Run: headless pygame with SDL's dummy video driver; simulated clock (each Clock.tick advances the game by its frame time, no real sleeping); random seed 0; keys injected as events and as key.get_pressed() state; no mouse input.
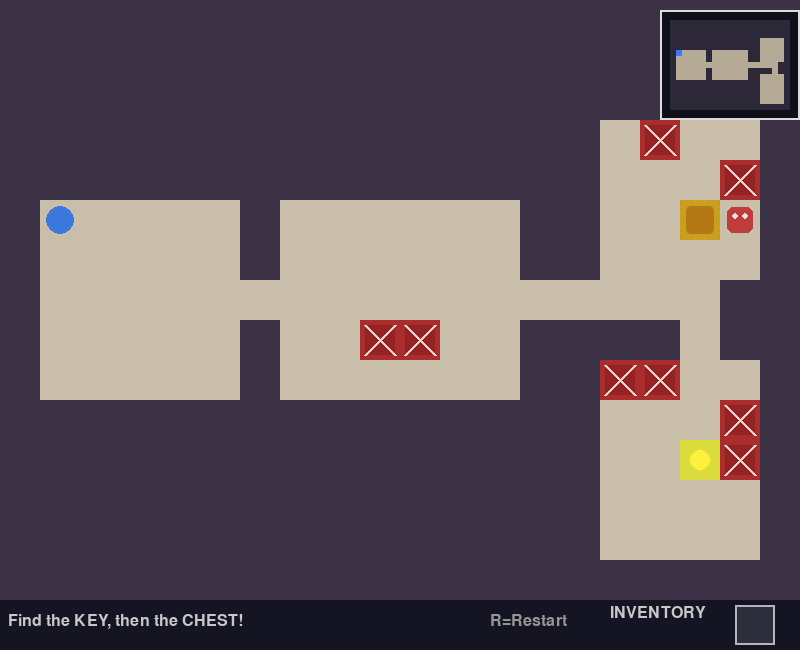
Frame 1 of 4 · flips 1–60 · no input
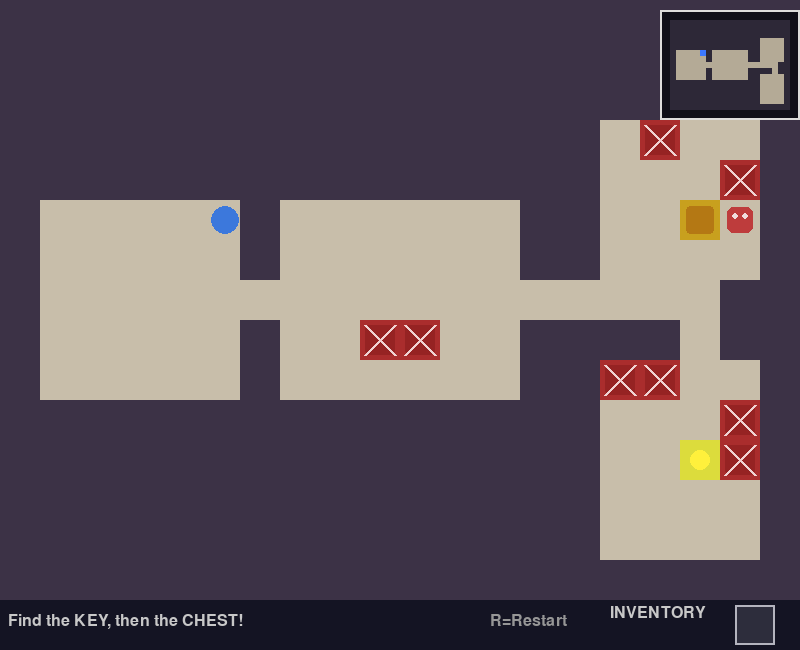
Frame 2 of 4 · flips 61–180 · tapped SPACE, RETURN · held RIGHT (→), D
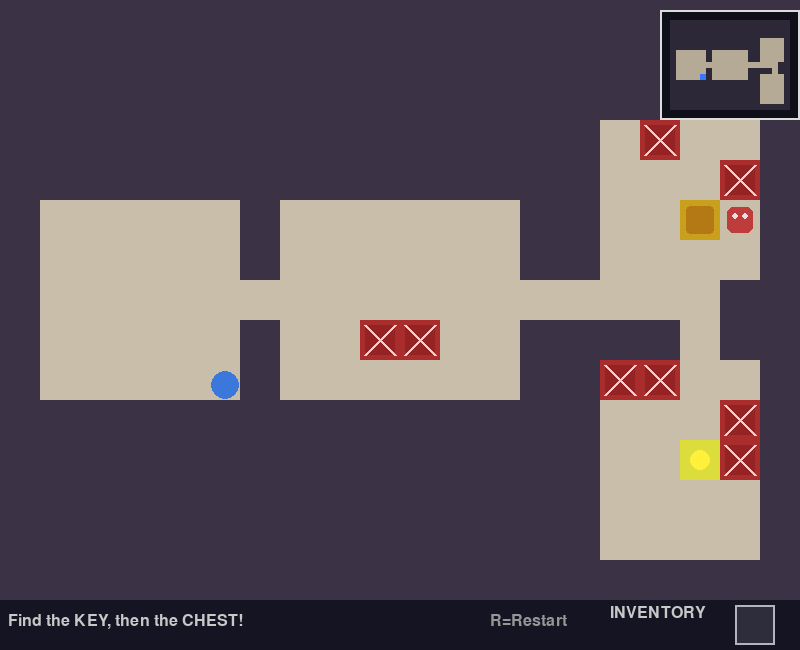
Frame 3 of 4 · flips 181–300 · held DOWN (↓), S
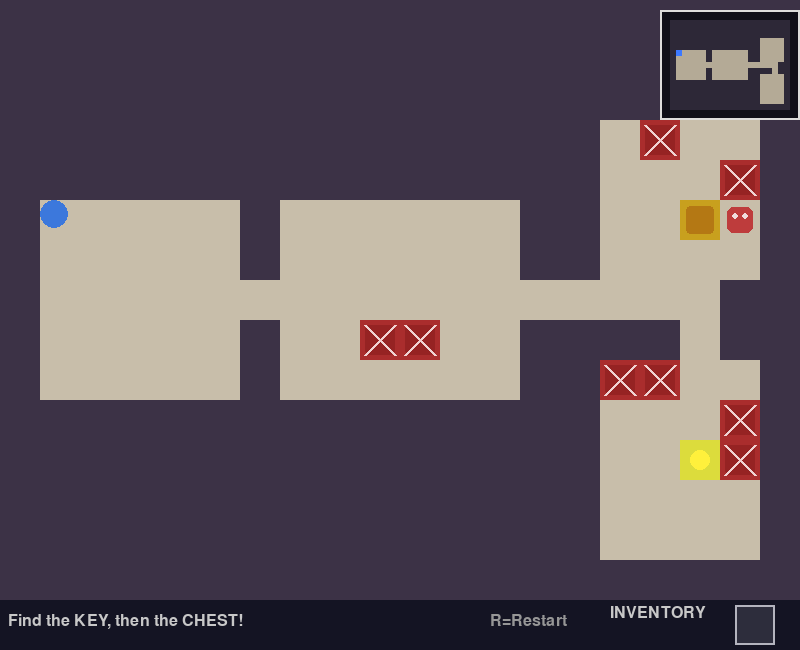
Frame 4 of 4 · flips 301–420 · held LEFT (←), A, UP (↑), W

The pygame program that drew these frames:

import pygame
import random
from collections import deque

# ============================================================
# GAME CONSTANTS
# ============================================================

TILE = 40
COLS, ROWS = 20, 15

WALL = 0
FLOOR = 1
CHEST = 2
KEY = 3
TRAP = 4

SPEED = 3
GUARD_SPEED = 2

WIDTH = COLS * TILE
HEIGHT = ROWS * TILE + 50
FPS = 60

# Mini-map
MINIMAP_TILE = 6
MINIMAP_MARGIN = 10


# ============================================================
# WORLD GENERATION
# ============================================================

def find_path(grid, start, target):
    """Find a path between two grid cells using BFS."""
    queue = deque([start])
    visited = {start}
    parent = {start: None}

    while queue:
        current = queue.popleft()

        if current == target:
            path = []
            node = current

            while node is not None:
                path.append(node)
                node = parent[node]

            path.reverse()
            return path

        r, c = current

        neighbors = [
            (r - 1, c),
            (r + 1, c),
            (r, c - 1),
            (r, c + 1)
        ]

        for nr, nc in neighbors:
            if not (0 <= nr < ROWS and 0 <= nc < COLS):
                continue

            if grid[nr][nc] == WALL:
                continue

            if (nr, nc) in visited:
                continue

            visited.add((nr, nc))
            parent[(nr, nc)] = current
            queue.append((nr, nc))

    return []


def generate_world():
    """Generate dungeon rooms, corridors, key, chest, traps and guard."""

    grid = [[WALL] * COLS for _ in range(ROWS)]
    rooms = []

    attempts = 0

    while len(rooms) < 8 and attempts < 100:
        attempts += 1

        w = random.randint(4, 6)
        h = random.randint(4, 5)

        x = random.randint(1, COLS - w - 1)
        y = random.randint(1, ROWS - h - 1)

        room = pygame.Rect(x, y, w, h)

        overlap = any(
            room.inflate(2, 2).colliderect(existing)
            for existing in rooms
        )

        if not overlap:
            rooms.append(room)

            for ry in range(y, y + h):
                for rx in range(x, x + w):
                    grid[ry][rx] = FLOOR

    if len(rooms) < 2:
        fallback = pygame.Rect(2, 2, 5, 5)
        second = pygame.Rect(12, 8, 5, 5)

        rooms = [fallback, second]

        for room in rooms:
            for ry in range(room.y, room.y + room.height):
                for rx in range(room.x, room.x + room.width):
                    grid[ry][rx] = FLOOR

    # Connect rooms
    for i in range(len(rooms) - 1):
        ax, ay = rooms[i].centerx, rooms[i].centery
        bx, by = rooms[i + 1].centerx, rooms[i + 1].centery

        cx = ax

        while cx != bx:
            grid[ay][cx] = FLOOR
            cx += 1 if bx > cx else -1

        grid[ay][bx] = FLOOR

        cy = ay

        while cy != by:
            grid[cy][bx] = FLOOR
            cy += 1 if by > cy else -1

        grid[by][bx] = FLOOR

    # Start, key and chest
    start = rooms[0]

    chest_room = rooms[-1]
    key_room = rooms[-2]

    chest_pos = (
        chest_room.centery,
        chest_room.centerx
    )

    key_pos = (
        key_room.centery,
        key_room.centerx
    )

    grid[chest_pos[0]][chest_pos[1]] = CHEST
    grid[key_pos[0]][key_pos[1]] = KEY

    # --------------------------------------------------------
    # SAFE PATH
    # --------------------------------------------------------

    start_cell = (
        start.centery,
        start.centerx
    )

    path_to_key = find_path(
        grid,
        start_cell,
        key_pos
    )

    path_to_chest = find_path(
        grid,
        key_pos,
        chest_pos
    )

    safe_path = set(
        path_to_key + path_to_chest
    )

    # --------------------------------------------------------
    # GUARD PATROL
    # --------------------------------------------------------

    guard_y = chest_room.centery * TILE + 7

    guard_x1 = chest_room.left * TILE + 7
    guard_x2 = (chest_room.right - 1) * TILE + 7

    guard_points = [
        (guard_x1, guard_y),
        (guard_x2, guard_y)
    ]

    # --------------------------------------------------------
    # TRAPS
    # --------------------------------------------------------

    trap_candidates = []

    for r in range(ROWS):
        for c in range(COLS):

            if grid[r][c] != FLOOR:
                continue

            if (r, c) in safe_path:
                continue

            if start.collidepoint(c, r):
                continue

            if r == chest_room.centery:
                continue

            trap_candidates.append((r, c))

    random.shuffle(trap_candidates)

    trap_count = min(
        8,
        len(trap_candidates)
    )

    for r, c in trap_candidates[:trap_count]:
        grid[r][c] = TRAP

    return grid, start, guard_points


# ============================================================
# COLORS
# ============================================================

COLORS = {
    WALL: (60, 50, 70),
    FLOOR: (200, 190, 170),
    CHEST: (200, 160, 30),
    KEY: (220, 220, 60),
    TRAP: (170, 45, 45),
}


# ============================================================
# PLAYER
# ============================================================

class Player:

    def __init__(self, x, y):
        self.rect = pygame.Rect(
            x,
            y,
            28,
            28
        )

        self.color = (60, 120, 220)

        self.has_key = False

    def move(self, keys, grid, rows, cols):
        dx = 0
        dy = 0

        if keys[pygame.K_LEFT] or keys[pygame.K_a]:
            dx = -SPEED

        if keys[pygame.K_RIGHT] or keys[pygame.K_d]:
            dx = SPEED

        if keys[pygame.K_UP] or keys[pygame.K_w]:
            dy = -SPEED

        if keys[pygame.K_DOWN] or keys[pygame.K_s]:
            dy = SPEED

        self._try_move(
            dx,
            0,
            grid,
            rows,
            cols
        )

        self._try_move(
            0,
            dy,
            grid,
            rows,
            cols
        )

    def _try_move(self, dx, dy, grid, rows, cols):
        new = self.rect.move(dx, dy)

        corners = [
            (new.left, new.top),
            (new.right - 1, new.top),
            (new.left, new.bottom - 1),
            (new.right - 1, new.bottom - 1)
        ]

        for px, py in corners:
            c = px // TILE
            r = py // TILE

            if not (0 <= r < rows and 0 <= c < cols):
                return

            if grid[r][c] == WALL:
                return

        self.rect = new

    def draw(self, screen):
        pygame.draw.ellipse(
            screen,
            self.color,
            self.rect
        )

        # Small key indicator beside player
        if self.has_key:
            pygame.draw.circle(
                screen,
                (220, 220, 60),
                (
                    self.rect.right - 6,
                    self.rect.top + 6
                ),
                5
            )


# ============================================================
# GUARD
# ============================================================

class Guard:

    def __init__(self, point1, point2):
        self.rect = pygame.Rect(
            point1[0],
            point1[1],
            26,
            26
        )

        self.left_limit = min(
            point1[0],
            point2[0]
        )

        self.right_limit = max(
            point1[0],
            point2[0]
        )

        self.speed = GUARD_SPEED
        self.direction = 1
        self.color = (190, 60, 60)

    def update(self):
        self.rect.x += (
            self.speed * self.direction
        )

        if self.rect.x >= self.right_limit:
            self.rect.x = self.right_limit
            self.direction = -1

        elif self.rect.x <= self.left_limit:
            self.rect.x = self.left_limit
            self.direction = 1

    def draw(self, screen):
        pygame.draw.rect(
            screen,
            self.color,
            self.rect,
            border_radius=6
        )

        pygame.draw.circle(
            screen,
            (240, 220, 220),
            (
                self.rect.centerx - 5,
                self.rect.centery - 4
            ),
            3
        )

        pygame.draw.circle(
            screen,
            (240, 220, 220),
            (
                self.rect.centerx + 5,
                self.rect.centery - 4
            ),
            3
        )


# ============================================================
# GAME ENGINE
# ============================================================

class GameEngine:

    def __init__(self):
        pygame.init()

        self.screen = pygame.display.set_mode(
            (WIDTH, HEIGHT)
        )

        pygame.display.set_caption(
            "Treasure Hunt"
        )

        self.clock = pygame.time.Clock()

        self.font = pygame.font.SysFont(
            "monospace",
            24
        )

        self.big_font = pygame.font.SysFont(
            "monospace",
            40,
            bold=True
        )

        self.reset()

    # --------------------------------------------------------
    # RESET
    # --------------------------------------------------------

    def reset(self):
        (
            self.grid,
            start,
            guard_points
        ) = generate_world()

        if start:
            sx = start.x * TILE + 6
            sy = start.y * TILE + 6
        else:
            sx = TILE + 6
            sy = TILE + 6

        self.start_pos = (
            sx,
            sy
        )

        self.player = Player(
            sx,
            sy
        )

        self.guard = Guard(
            guard_points[0],
            guard_points[1]
        )

        self.won = False

        self.status = (
            "Find the KEY, then the CHEST!"
        )

    # --------------------------------------------------------
    # EVENTS
    # --------------------------------------------------------

    def handle_events(self):
        for event in pygame.event.get():

            if event.type == pygame.QUIT:
                return False

            if (
                event.type == pygame.KEYDOWN
                and event.key == pygame.K_r
            ):
                self.reset()

        return True

    # --------------------------------------------------------
    # UPDATE
    # --------------------------------------------------------

    def update(self):
        if self.won:
            return

        keys = pygame.key.get_pressed()

        self.player.move(
            keys,
            self.grid,
            ROWS,
            COLS
        )

        self.guard.update()

        # Guard collision
        if self.player.rect.colliderect(
            self.guard.rect
        ):
            self.player.rect.topleft = (
                self.start_pos
            )

            self.status = (
                "The guard caught you! "
                "Back to the start!"
            )

            return

        pr = (
            self.player.rect.centery
            // TILE
        )

        pc = (
            self.player.rect.centerx
            // TILE
        )

        if not (
            0 <= pr < ROWS
            and 0 <= pc < COLS
        ):
            return

        cell = self.grid[pr][pc]

        # Trap
        if cell == TRAP:
            self.player.rect.topleft = (
                self.start_pos
            )

            self.status = (
                "Ouch! You triggered a trap! "
                "Back to the start!"
            )

            return

        # Key
        if cell == KEY:
            self.player.has_key = True

            self.grid[pr][pc] = FLOOR

            self.status = (
                "Got the key! Find the CHEST!"
            )

        # Chest
        elif cell == CHEST:
            if self.player.has_key:
                self.won = True

                self.status = (
                    "Treasure found!"
                )

    # --------------------------------------------------------
    # MINI-MAP
    # --------------------------------------------------------

    def draw_minimap(self):
        """Draw the real-time dungeon mini-map."""

        map_width = (
            COLS * MINIMAP_TILE
        )

        map_height = (
            ROWS * MINIMAP_TILE
        )

        panel = pygame.Rect(
            WIDTH
            - map_width
            - MINIMAP_MARGIN * 2,

            MINIMAP_MARGIN,

            map_width
            + MINIMAP_MARGIN * 2,

            map_height
            + MINIMAP_MARGIN * 2
        )

        pygame.draw.rect(
            self.screen,
            (15, 15, 25),
            panel
        )

        pygame.draw.rect(
            self.screen,
            (220, 220, 220),
            panel,
            2
        )

        for r in range(ROWS):
            for c in range(COLS):

                cell = self.grid[r][c]

                if cell == WALL:
                    color = (45, 40, 55)
                else:
                    color = (180, 170, 150)

                mini_rect = pygame.Rect(
                    panel.left
                    + MINIMAP_MARGIN
                    + c * MINIMAP_TILE,

                    panel.top
                    + MINIMAP_MARGIN
                    + r * MINIMAP_TILE,

                    MINIMAP_TILE,
                    MINIMAP_TILE
                )

                pygame.draw.rect(
                    self.screen,
                    color,
                    mini_rect
                )

        # Player position
        player_row = (
            self.player.rect.centery
            // TILE
        )

        player_col = (
            self.player.rect.centerx
            // TILE
        )

        if (
            0 <= player_row < ROWS
            and 0 <= player_col < COLS
        ):

            player_rect = pygame.Rect(
                panel.left
                + MINIMAP_MARGIN
                + player_col * MINIMAP_TILE,

                panel.top
                + MINIMAP_MARGIN
                + player_row * MINIMAP_TILE,

                MINIMAP_TILE,
                MINIMAP_TILE
            )

            pygame.draw.rect(
                self.screen,
                (60, 120, 255),
                player_rect
            )

    # --------------------------------------------------------
    # INVENTORY HUD
    # --------------------------------------------------------

    def draw_inventory(self):
        """Draw the key inventory slot."""

        # Inventory label
        label = self.font.render(
            "INVENTORY",
            True,
            (200, 200, 200)
        )

        self.screen.blit(
            label,
            (WIDTH - 190, ROWS * TILE + 5)
        )

        # Inventory slot
        slot = pygame.Rect(
            WIDTH - 65,
            ROWS * TILE + 5,
            40,
            40
        )

        pygame.draw.rect(
            self.screen,
            (45, 45, 60),
            slot
        )

        pygame.draw.rect(
            self.screen,
            (180, 180, 190),
            slot,
            2
        )

        # Draw key when collected
        if self.player.has_key:

            center_x = slot.centerx
            center_y = slot.centery

            # Key ring
            pygame.draw.circle(
                self.screen,
                (255, 220, 60),
                (center_x - 5, center_y - 5),
                7,
                3
            )

            # Key shaft
            pygame.draw.line(
                self.screen,
                (255, 220, 60),
                (center_x, center_y),
                (center_x + 11, center_y + 11),
                4
            )

            # Key teeth
            pygame.draw.line(
                self.screen,
                (255, 220, 60),
                (
                    center_x + 6,
                    center_y + 6
                ),
                (
                    center_x + 6,
                    center_y + 12
                ),
                3
            )

            pygame.draw.line(
                self.screen,
                (255, 220, 60),
                (
                    center_x + 10,
                    center_y + 10
                ),
                (
                    center_x + 10,
                    center_y + 15
                ),
                3
            )

    # --------------------------------------------------------
    # DRAW
    # --------------------------------------------------------

    def draw(self):
        self.screen.fill(
            (30, 25, 40)
        )

        # Dungeon
        for r in range(ROWS):
            for c in range(COLS):

                cell = self.grid[r][c]

                rect = pygame.Rect(
                    c * TILE,
                    r * TILE,
                    TILE,
                    TILE
                )

                pygame.draw.rect(
                    self.screen,
                    COLORS[cell],
                    rect
                )

                # Key
                if cell == KEY:

                    pygame.draw.circle(
                        self.screen,
                        (255, 240, 60),
                        (
                            c * TILE + TILE // 2,
                            r * TILE + TILE // 2
                        ),
                        10
                    )

                # Chest
                elif cell == CHEST:

                    pygame.draw.rect(
                        self.screen,
                        (180, 120, 20),
                        rect.inflate(-12, -12),
                        border_radius=4
                    )

                # Trap
                elif cell == TRAP:

                    trap_rect = rect.inflate(
                        -10,
                        -10
                    )

                    pygame.draw.rect(
                        self.screen,
                        (150, 35, 35),
                        trap_rect,
                        border_radius=4
                    )

                    pygame.draw.line(
                        self.screen,
                        (240, 210, 210),
                        trap_rect.topleft,
                        trap_rect.bottomright,
                        3
                    )

                    pygame.draw.line(
                        self.screen,
                        (240, 210, 210),
                        trap_rect.topright,
                        trap_rect.bottomleft,
                        3
                    )

        # Guard
        self.guard.draw(
            self.screen
        )

        # Player
        self.player.draw(
            self.screen
        )

        # Mini-map
        self.draw_minimap()

        # ----------------------------------------------------
        # HUD
        # ----------------------------------------------------

        hud = pygame.Rect(
            0,
            ROWS * TILE,
            WIDTH,
            50
        )

        pygame.draw.rect(
            self.screen,
            (20, 20, 35),
            hud
        )

        # Status text
        st = self.font.render(
            self.status,
            True,
            (200, 200, 200)
        )

        self.screen.blit(
            st,
            (8, ROWS * TILE + 13)
        )

        # Restart text
        restart = self.font.render(
            "R=Restart",
            True,
            (150, 150, 150)
        )

        self.screen.blit(
            restart,
            (
                WIDTH - 310,
                ROWS * TILE + 13
            )
        )

        # Inventory
        self.draw_inventory()

        # ----------------------------------------------------
        # WIN SCREEN
        # ----------------------------------------------------

        if self.won:

            overlay = pygame.Surface(
                (WIDTH, ROWS * TILE),
                pygame.SRCALPHA
            )

            overlay.fill(
                (0, 0, 0, 140)
            )

            self.screen.blit(
                overlay,
                (0, 0)
            )

            msg = self.big_font.render(
                "TREASURE FOUND!",
                True,
                (220, 180, 30)
            )

            sub = self.font.render(
                "Press R to Play Again",
                True,
                (180, 180, 180)
            )

            self.screen.blit(
                msg,
                (
                    WIDTH // 2
                    - msg.get_width() // 2,

                    ROWS * TILE // 2
                    - 30
                )
            )

            self.screen.blit(
                sub,
                (
                    WIDTH // 2
                    - sub.get_width() // 2,

                    ROWS * TILE // 2
                    + 20
                )
            )

        pygame.display.flip()

    # --------------------------------------------------------
    # MAIN LOOP
    # --------------------------------------------------------

    def run(self):
        running = True

        while running:

            running = self.handle_events()

            self.update()

            self.draw()

            self.clock.tick(FPS)

        pygame.quit()


# ============================================================
# START GAME
# ============================================================

if __name__ == "__main__":
    engine = GameEngine()
    engine.run()
